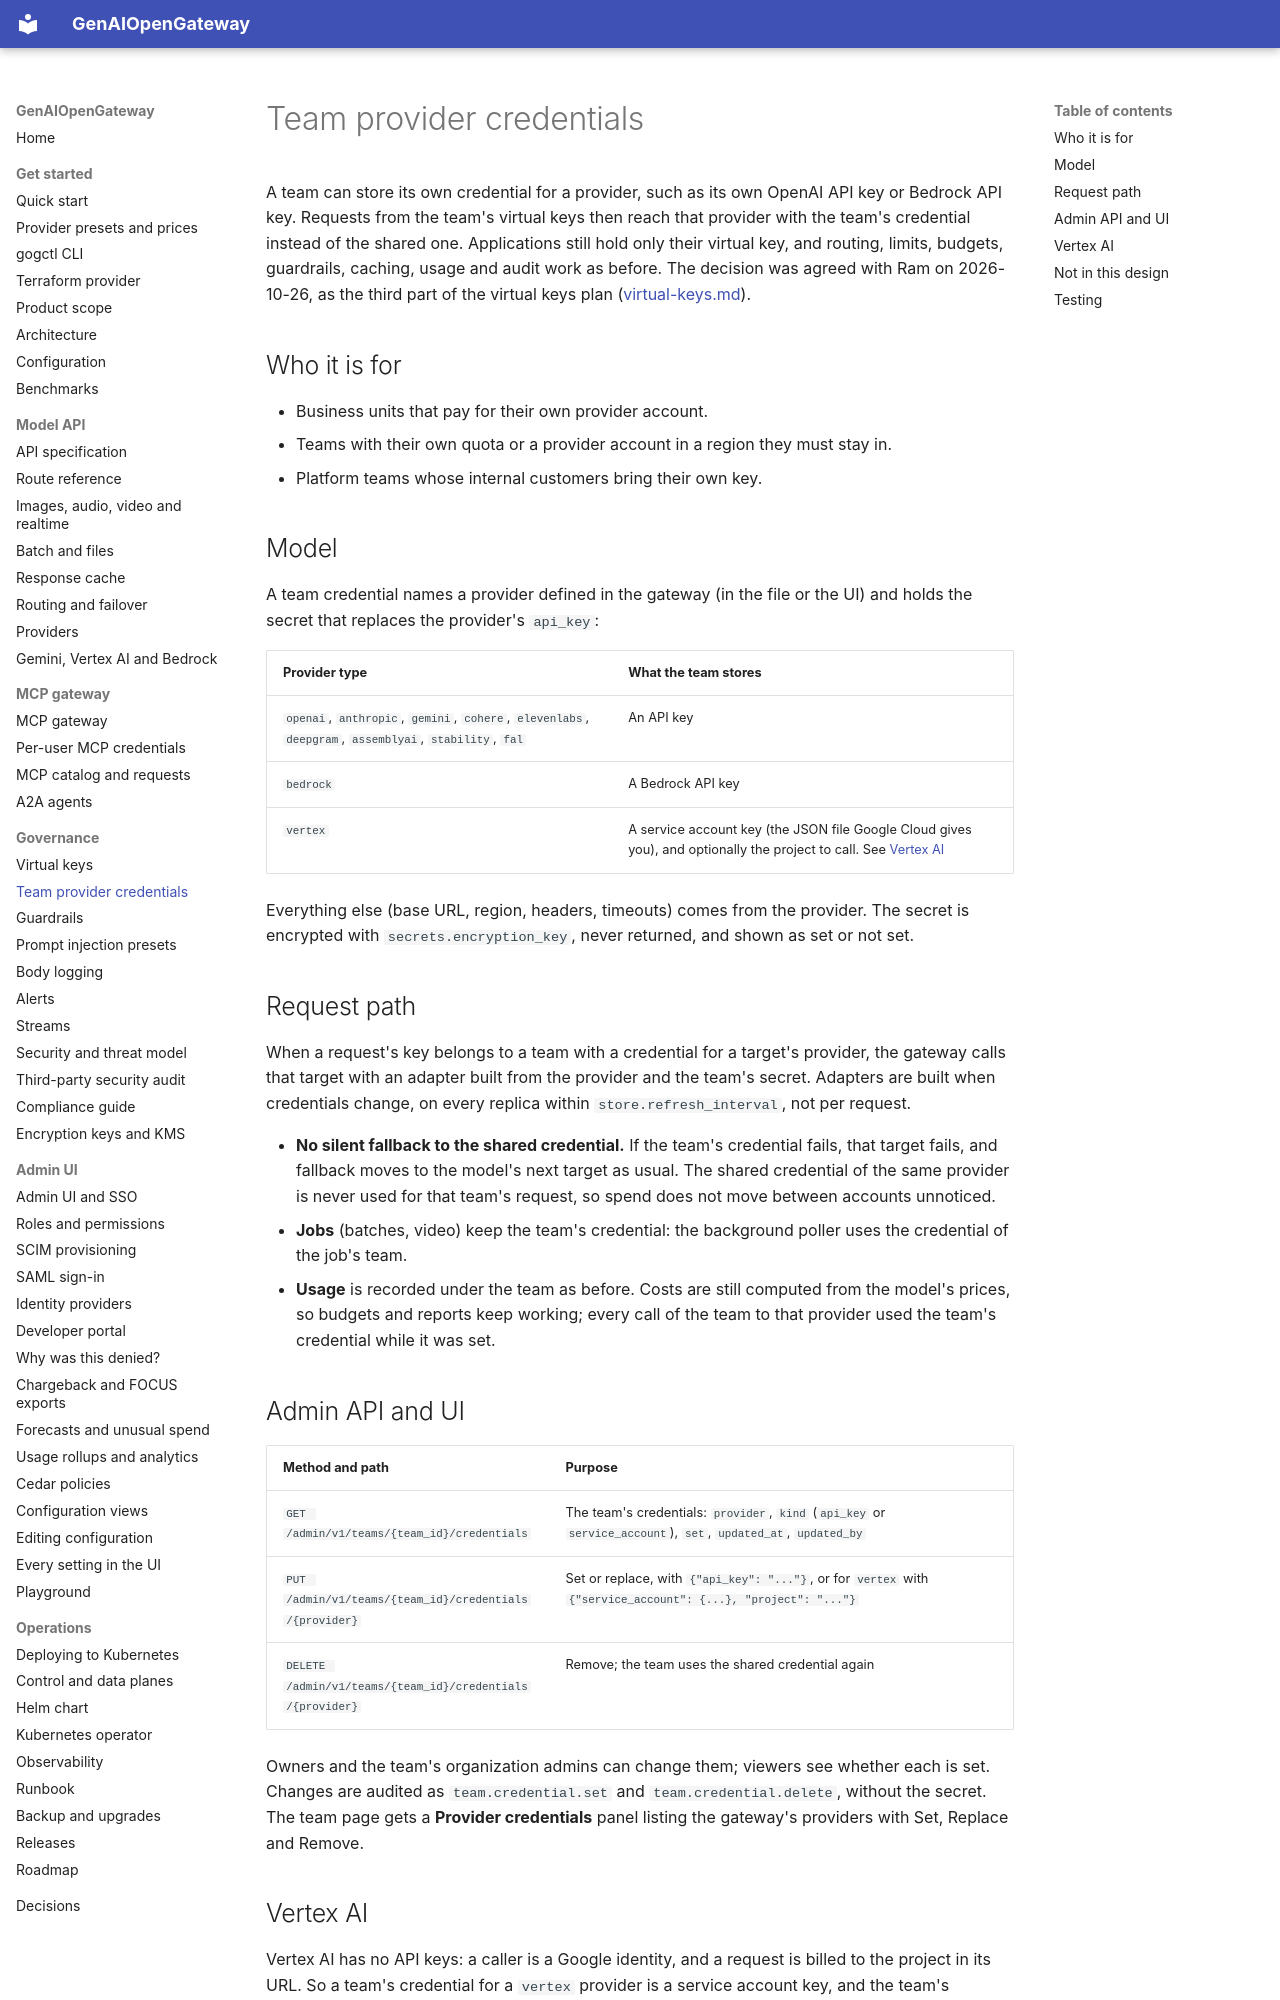

repository: rnikadi/genaiopengateway · page: team-credentials/index.html · generator: mkdocs

# Team provider credentials

A team can store its own credential for a provider, such as its own OpenAI API key or Bedrock API key. Requests from the team's virtual keys then reach that provider with the team's credential instead of the shared one. Applications still hold only their virtual key, and routing, limits, budgets, guardrails, caching, usage and audit work as before. The decision was agreed with Ram on 2026-10-26, as the third part of the virtual keys plan ([virtual-keys.md](virtual-keys.md)).

## Who it is for

- Business units that pay for their own provider account.
- Teams with their own quota or a provider account in a region they must stay in.
- Platform teams whose internal customers bring their own key.

## Model

A team credential names a provider defined in the gateway (in the file or the UI) and holds the secret that replaces the provider's `api_key`:

| Provider type | What the team stores |
| --- | --- |
| `openai`, `anthropic`, `gemini`, `cohere`, `elevenlabs`, `deepgram`, `assemblyai`, `stability`, `fal` | An API key |
| `bedrock` | A Bedrock API key |
| `vertex` | A service account key (the JSON file Google Cloud gives you), and optionally the project to call. See [Vertex AI](#vertex-ai) |

Everything else (base URL, region, headers, timeouts) comes from the provider. The secret is encrypted with `secrets.encryption_key`, never returned, and shown as set or not set.

## Request path

When a request's key belongs to a team with a credential for a target's provider, the gateway calls that target with an adapter built from the provider and the team's secret. Adapters are built when credentials change, on every replica within `store.refresh_interval`, not per request.

- **No silent fallback to the shared credential.** If the team's credential fails, that target fails, and fallback moves to the model's next target as usual. The shared credential of the same provider is never used for that team's request, so spend does not move between accounts unnoticed.
- **Jobs** (batches, video) keep the team's credential: the background poller uses the credential of the job's team.
- **Usage** is recorded under the team as before. Costs are still computed from the model's prices, so budgets and reports keep working; every call of the team to that provider used the team's credential while it was set.

## Admin API and UI

| Method and path | Purpose |
| --- | --- |
| `GET /admin/v1/teams/{team_id}/credentials` | The team's credentials: `provider`, `kind` (`api_key` or `service_account`), `set`, `updated_at`, `updated_by` |
| `PUT /admin/v1/teams/{team_id}/credentials/{provider}` | Set or replace, with `{"api_key": "..."}`, or for `vertex` with `{"service_account": {...}, "project": "..."}` |
| `DELETE /admin/v1/teams/{team_id}/credentials/{provider}` | Remove; the team uses the shared credential again |

Owners and the team's organization admins can change them; viewers see whether each is set. Changes are audited as `team.credential.set` and `team.credential.delete`, without the secret. The team page gets a **Provider credentials** panel listing the gateway's providers with Set, Replace and Remove.
